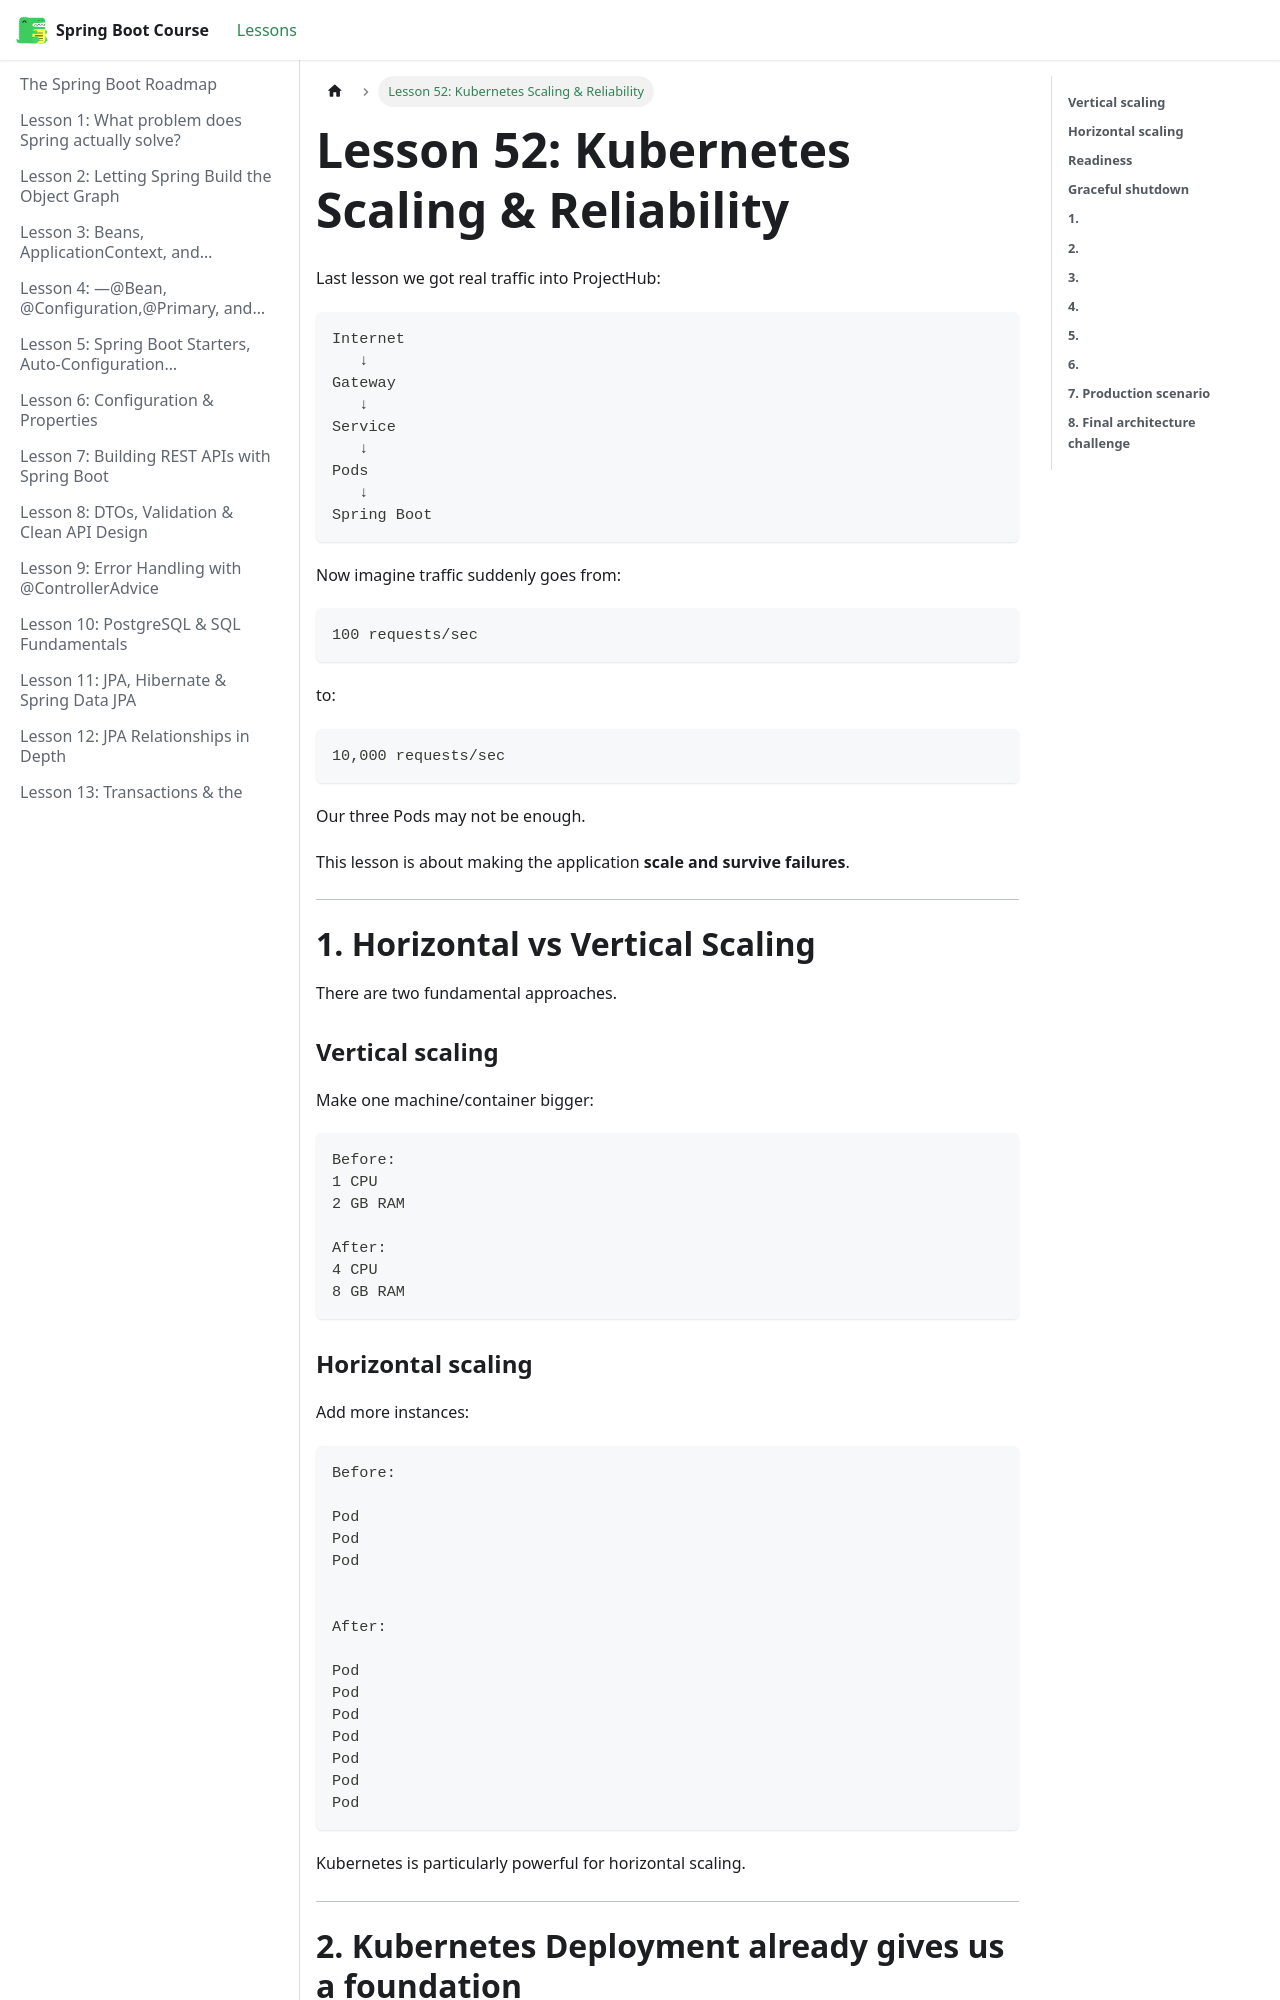

repository: BishoyHanyRaafat/spring-boot-docs · page: docs/lesson-52/index.html · generator: docusaurus

---
title: "Lesson 52: Kubernetes Scaling & Reliability"
sidebar_position: 52
---

Last lesson we got real traffic into ProjectHub:

```text
Internet
   ↓
Gateway
   ↓
Service
   ↓
Pods
   ↓
Spring Boot
```

Now imagine traffic suddenly goes from:

```text
100 requests/sec
```

to:

```text
10,000 requests/sec
```

Our three Pods may not be enough.

This lesson is about making the application **scale and survive failures**.

---

# **1. Horizontal vs Vertical Scaling**

There are two fundamental approaches.

### **Vertical scaling**

Make one machine/container bigger:

```text
Before:
1 CPU
2 GB RAM

After:
4 CPU
8 GB RAM
```

### **Horizontal scaling**

Add more instances:

```text
Before:

Pod
Pod
Pod


After:

Pod
Pod
Pod
Pod
Pod
Pod
Pod
```

Kubernetes is particularly powerful for horizontal scaling.

---
